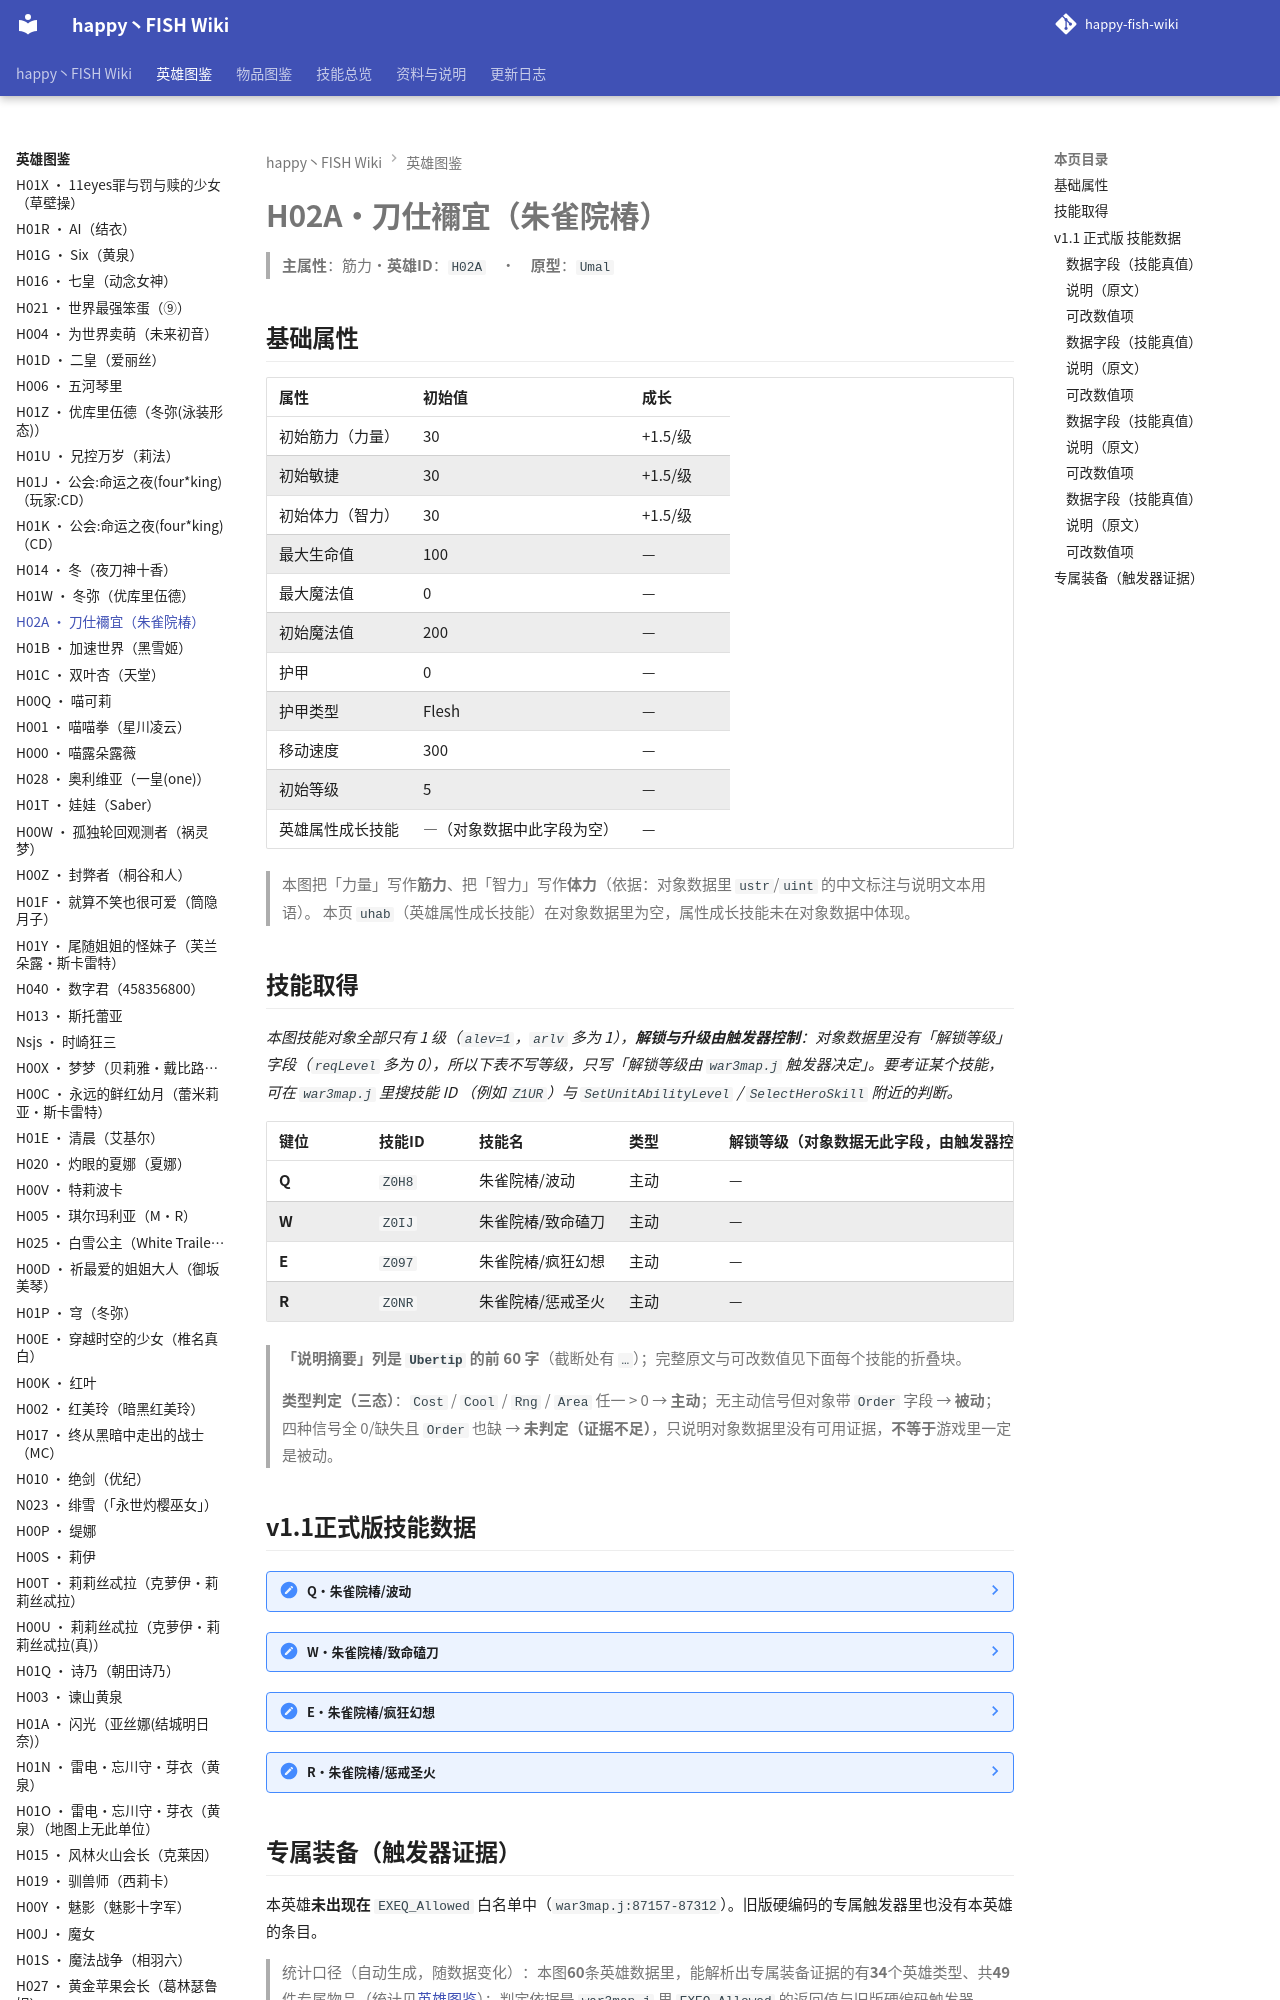

repository: slasher233/happy-fish-sao-wiki · page: heroes/刀仕襧宜/index.html · generator: mkdocs

# H02A · 刀仕襧宜（朱雀院椿）

> **主属性**：筋力　·　**英雄 ID**：`H02A`　·　**原型**：`Umal`

## 基础属性

| 属性 | 初始值 | 成长 |
| --- | --- | --- |
| 初始筋力（力量） | 30 | +1.5 / 级 |
| 初始敏捷 | 30 | +1.5 / 级 |
| 初始体力（智力） | 30 | +1.5 / 级 |
| 最大生命值 | 100 | — |
| 最大魔法值 | 0 | — |
| 初始魔法值 | 200 | — |
| 护甲 | 0 | — |
| 护甲类型 | Flesh | — |
| 移动速度 | 300 | — |
| 初始等级 | 5 | — |
| 英雄属性成长技能 | —（对象数据中此字段为空） | — |


> 本图把「力量」写作**筋力**、把「智力」写作**体力**（依据：对象数据里 `ustr`/`uint` 的中文标注与说明文本用语）。
> 本页 `uhab`（英雄属性成长技能）在对象数据里为空，属性成长技能未在对象数据中体现。

## 技能取得

_本图技能对象全部只有 1 级（`alev=1`，`arlv` 多为 1），**解锁与升级由触发器控制**：对象数据里没有「解锁等级」字段（`reqLevel` 多为 0），所以下表不写等级，只写「解锁等级由 `war3map.j` 触发器决定」。要考证某个技能，可在 `war3map.j` 里搜技能 ID （例如 `Z1UR`）与 `SetUnitAbilityLevel` / `SelectHeroSkill` 附近的判断。_

| 键位 | 技能 ID | 技能名 | 类型 | 解锁等级（对象数据无此字段，由触发器控制） | 说明摘要 |
| --- | --- | --- | --- | --- | --- |
| **Q** | `Z0H8` | 朱雀院椿/波动 | 主动 | — | 你的一举一动都在神眼极手的感知下,无可遁形! / 能力:对周围被命中的敌人受到力量×10/20/31（按技能段数）的伤害 / …（完整说明见下面技能数据块） |
| **W** | `Z0IJ` | 朱雀院椿/致命磕刀 | 主动 | — | 免疫一次伤害并进行一次反击，对目标单位周围350码单位造成敏捷×51的伤害，逆伐再造成敏捷×51的伤害 / 伤害类型:混乱…（完整说明见下面技能数据块） |
| **E** | `Z097` | 朱雀院椿/疯狂幻想 | 主动 | — | 持续性释放技能，请小心被打断 / 能力:每次攻击目标敏捷×8.5,每次攻击速度就会提升,达到一定的程度,能力开始变化,使敌…（完整说明见下面技能数据块） |
| **R** | `Z0NR` | 朱雀院椿/惩戒圣火 | 主动 | — | 我不会再接受自己的软弱,受死吧!天凤二刀流! / 能力:制造呼唤圣火的魔法阵,,圣火所击中的550范围内造成力量×随机1.…（完整说明见下面技能数据块） |


> **「说明摘要」列是 `Ubertip` 的前 60 字**（截断处有 `…`）；完整原文与可改数值见下面每个技能的折叠块。

> **类型判定（三态）**：`Cost` / `Cool` / `Rng` / `Area` 任一 > 0 → **主动**；无主动信号但对象带 `Order` 字段 → **被动**；四种信号全 0/缺失且 `Order` 也缺 → **未判定（证据不足）**，只说明对象数据里没有可用证据，**不等于**游戏里一定是被动。
